Labelled photos from "processed_data", an image-classification folder in syedowaisi/elpv-pred. The possible labels are: functional, mild, moderate, severe.

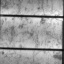
Label: mild

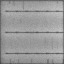
Label: functional

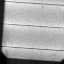
Label: mild

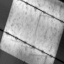
Label: severe

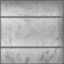
Label: moderate

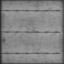
Label: functional
